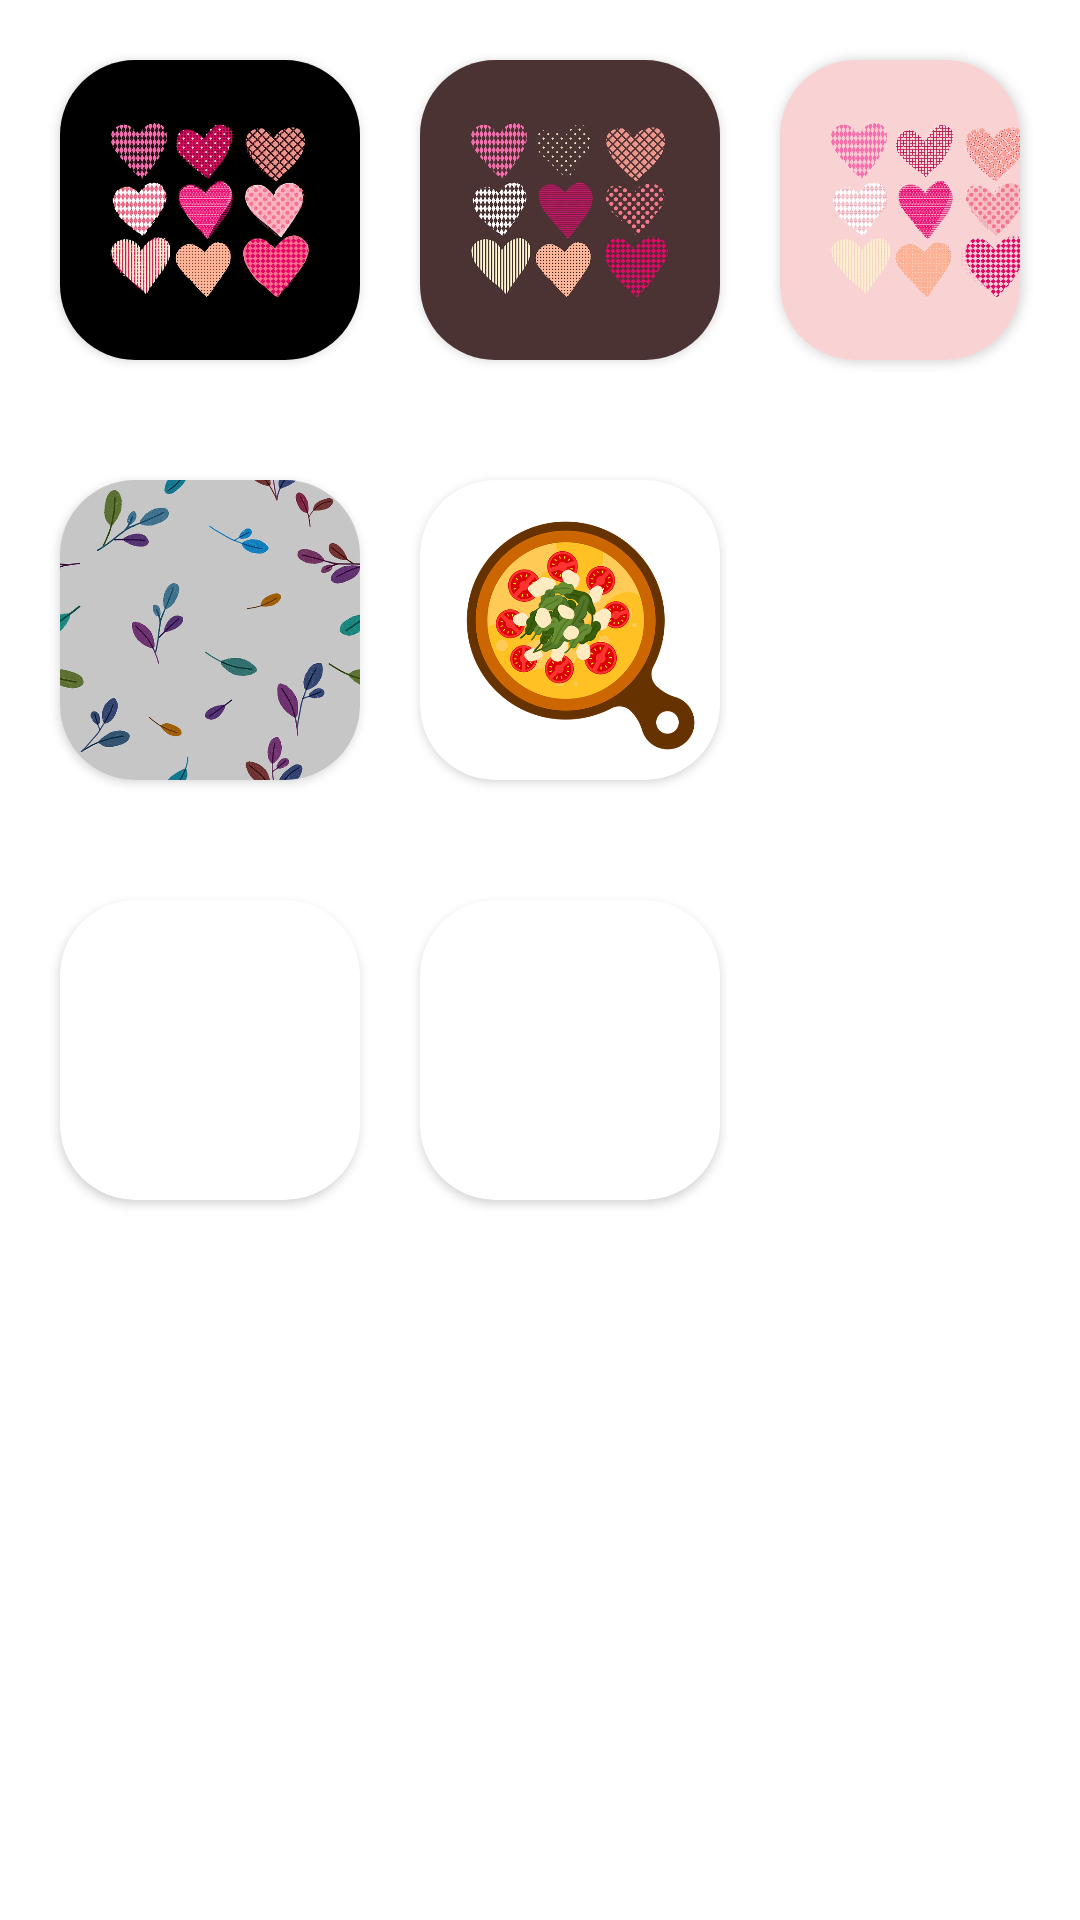

The Android layout XML behind this screen, and the referenced resources:
<!-- AndroidManifest.xml: application theme Theme.AppEightPhotoAlbum -->
<!-- res/layout/activity_main.xml -->
<?xml version="1.0" encoding="utf-8"?>
<LinearLayout xmlns:android="http://schemas.android.com/apk/res/android"
    xmlns:app="http://schemas.android.com/apk/res-auto"
    xmlns:tools="http://schemas.android.com/tools"
    android:layout_width="match_parent"
    android:layout_height="match_parent"
    android:orientation="vertical"
    tools:context=".MainActivity">

    <LinearLayout
        android:layout_width="match_parent"
        android:layout_height="wrap_content"
        android:padding="10dp">

        <androidx.cardview.widget.CardView
            android:layout_width="wrap_content"
            android:layout_height="wrap_content"
            android:layout_margin="10dp"
            app:cardCornerRadius="25dp">

            <ImageView
                android:id="@+id/image01"
                android:layout_width="100dp"
                android:layout_height="100dp"
                android:scaleType="fitXY"
                android:src="@drawable/image01" />

        </androidx.cardview.widget.CardView>

        <androidx.cardview.widget.CardView
            android:layout_width="wrap_content"
            android:layout_height="wrap_content"
            android:layout_margin="10dp"
            app:cardCornerRadius="25dp">

            <ImageView
                android:id="@+id/image02"
                android:layout_width="100dp"
                android:layout_height="100dp"
                android:scaleType="fitXY"
                android:src="@drawable/image02" />

        </androidx.cardview.widget.CardView>

        <androidx.cardview.widget.CardView
            android:layout_width="wrap_content"
            android:layout_height="wrap_content"
            android:layout_margin="10dp"
            app:cardCornerRadius="25dp">

            <ImageView
                android:id="@+id/image03"
                android:layout_width="100dp"
                android:layout_height="100dp"
                android:scaleType="fitXY"
                android:src="@drawable/image03" />

        </androidx.cardview.widget.CardView>

    </LinearLayout>

    <LinearLayout
        android:layout_width="match_parent"
        android:layout_height="wrap_content"
        android:padding="10dp">

        <androidx.cardview.widget.CardView
            android:layout_width="wrap_content"
            android:layout_height="wrap_content"
            android:layout_margin="10dp"
            app:cardCornerRadius="25dp">

            <ImageView
                android:id="@+id/image04"
                android:layout_width="100dp"
                android:layout_height="100dp"
                android:scaleType="fitXY"
                android:src="@drawable/image04" />

        </androidx.cardview.widget.CardView>

        <androidx.cardview.widget.CardView
            android:layout_width="wrap_content"
            android:layout_height="wrap_content"
            android:layout_margin="10dp"
            app:cardCornerRadius="25dp">

            <ImageView
                android:id="@+id/image05"
                android:layout_width="100dp"
                android:layout_height="100dp"
                android:scaleType="fitXY"
                android:src="@drawable/image05" />

        </androidx.cardview.widget.CardView>

    </LinearLayout>

    <LinearLayout
        android:layout_width="match_parent"
        android:layout_height="wrap_content"
        android:padding="10dp">

        <androidx.cardview.widget.CardView
            android:layout_width="wrap_content"
            android:layout_height="wrap_content"
            android:layout_margin="10dp"
            app:cardCornerRadius="25dp">

            <ImageView
                android:id="@+id/image06"
                android:layout_width="100dp"
                android:layout_height="100dp"
                android:scaleType="fitXY"
                android:src="@drawable/image06" />

        </androidx.cardview.widget.CardView>

        <androidx.cardview.widget.CardView
            android:layout_width="wrap_content"
            android:layout_height="wrap_content"
            android:layout_margin="10dp"
            app:cardCornerRadius="25dp">

            <ImageView
                android:id="@+id/image07"
                android:layout_width="100dp"
                android:layout_height="100dp"
                android:scaleType="fitXY"
                android:src="@drawable/image07" />

        </androidx.cardview.widget.CardView>

    </LinearLayout>

</LinearLayout>
<!-- resources referenced by this layout -->
<resources>
  <!-- drawable image01: jpg bitmap (drawable-v24, 78396 bytes) -->
  <!-- drawable image02: jpg bitmap (drawable-v24, 62221 bytes) -->
  <!-- drawable image03: jpg bitmap (drawable-v24, 65371 bytes) -->
  <!-- drawable image04: jpg bitmap (drawable-v24, 50490 bytes) -->
  <!-- drawable image05: png bitmap (drawable-v24, 137053 bytes) -->
  <style name="Theme.AppEightPhotoAlbum" parent="Theme.MaterialComponents.DayNight.DarkActionBar">
          
          <item name="colorPrimary">@color/purple_500</item>
          <item name="colorPrimaryVariant">@color/purple_700</item>
          <item name="colorOnPrimary">@color/white</item>
          
          <item name="colorSecondary">@color/teal_200</item>
          <item name="colorSecondaryVariant">@color/teal_700</item>
          <item name="colorOnSecondary">@color/black</item>
          
          <item name="android:statusBarColor">?attr/colorPrimaryVariant</item>
          
      </style>
  <!-- not gathered from this repository: default colours our renderer supplied (Android Studio template values) -->
  <color name="purple_500">#FF6200EE</color>
  <color name="purple_700">#FF3700B3</color>
  <color name="teal_200">#FF03DAC5</color>
  <color name="teal_700">#FF018786</color>
  <color name="black">#FF000000</color>
  <color name="white">#FFFFFFFF</color>
</resources>
